Photos from the image-classification dataset "Apple_leaf_aug_without_split" in the GitHub repository warjunaid/Apple_leaf_aug_without_split. Its 4 classes are: black rot, cedar apple rust, healthy, scab.

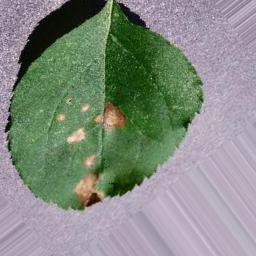
Label: black rot

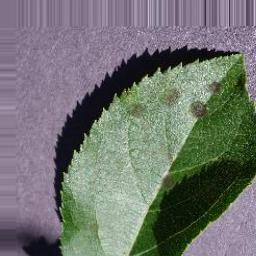
Label: scab

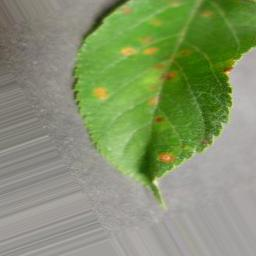
Label: cedar apple rust

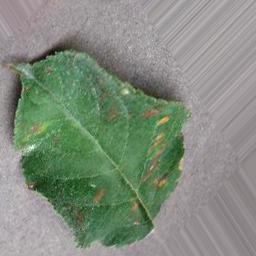
Label: cedar apple rust

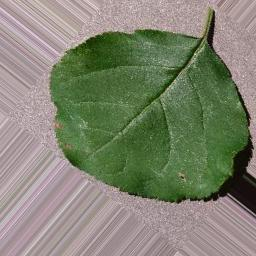
Label: black rot

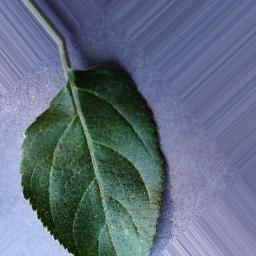
Label: healthy
